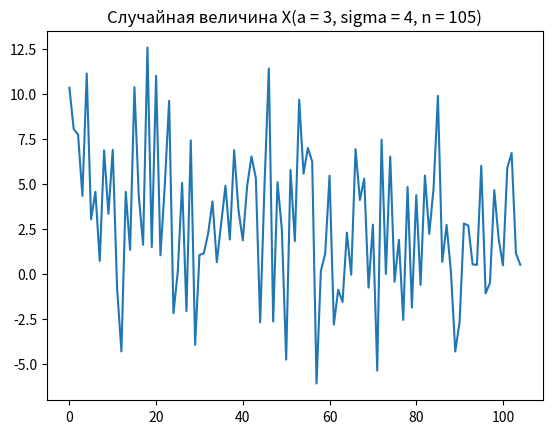

The script that saved this image: (Note: this script raises an exception after producing the figure.)
#вариант 12 (а = 3, сигма = 4) n = 105
# Правило для расчета числа интервалов группировки = Фридмана Диакониса
# Закон распределения случайной величины Y = t -распределение Стьюдента с числом степеней свободы k=4
# k = 5
# epsilon = 0.025

import scipy.stats as st
import numpy as np
import matplotlib.pyplot as plt
import seaborn as sns

def mean(x):# среднее
    mean_value = 0 
    for i in x:
        mean_value+=i

    mean_value/=len(x)
    return mean_value

def var(x):# дисперсия
    mean_value = mean(x)
    dispersion = 0 
    for i in x:
        dispersion+=(i-mean_value)**2
    dispersion/=len(x)
    return dispersion

def s_qrt(x): # исправленная дисперсия
    return (len(x)*var(x))/(len(x)-1)

def skew(x): # коэф. асимметрии
    a = 0
    mean_value = mean(x)
    for i in x:
        a+=(i-mean_value)**3
    a/=len(x)
    a/=np.sqrt(var(x))**3 
    return a

def kurtosis(x):# эксцесс
    e=0
    mean_value = mean(x)
    for i in x:
        e+=(i-mean_value)**4
    e/=len(x)
    e/=np.sqrt(var(x))**4 
    return e-3

def median(x):
    n = len(x)
    x_sort = sorted(x)

    if n%2==1:
        return x_sort[(n+1)//2] # медиана
    else:
        return (x_sort[(n+1)//2]+x_sort[((n+1)//2)+1])/2
    
def mode(x):# мода
    if isinstance(x, np.ndarray):
        arr = sorted(x.tolist())
    else:
        arr = sorted(list(x))
        
    if not arr:
        return []
    
    max_count = 0
    modes = [] 

    current_element = arr[0]
    current_count = 0

    for item in arr + [None]:
        if item == current_element:
            current_count += 1
        else:
            if current_count > max_count:
                max_count = current_count
                modes = [current_element]

            current_element = item
            current_count = 1
    return modes



a = 3
sigma = 4
n = 105

print('='*60)
print("Лабораторная работа №1. Вариант 12.")
print('='*60)


x = st.norm.rvs(loc = a, scale = sigma, size = n) # генерация выборки
plt.title("Случайная величина X(a = 3, sigma = 4, n = 105)")
plt.plot(x)
plt.savefig("./images/my_plot.png", dpi=300, bbox_inches='tight')
plt.show()
print()


abs_freq = np.histogram(x, bins='fd', density=0) # интервальный ряд абс. частот
print("Группировка данных в интервалы:")
print(abs_freq[1])
print("Интервальный ряд абсолютных частот:")
print(abs_freq[0])
print()

sum_abs_freq = 0
for i in abs_freq[0]:
    sum_abs_freq+=i
print(f"Сумма абсолютных частот: {sum_abs_freq}")
print()


relative_freq = ( # интервальный ряд относ. частот
    abs_freq[0] / n,
    abs_freq[1]
)

print("Группировка данных в интервалы:")
print(relative_freq[1])
print("Интервальный ряд абсолютных частот:")
print(relative_freq[0])
print()

sum_relative_freq = 0
for i in relative_freq[0]:
    sum_relative_freq+=i
print(f"Сумма относительных частот: {sum_relative_freq}")
print()
plt.clf()


# =========================================
#2
#==========================================

for i in range(2, 11):
    plt.hist(x, bins=i, density=1, cumulative=0) # относительные частоты
    plt.savefig(f"./images/hist_relative_freq_bins_{i}.png", dpi=300, bbox_inches='tight')
    plt.clf()

for i in range(15, 26):
    plt.hist(x, bins=i, density=1, cumulative=0)  # относительные частоты
    plt.savefig(f"./images/hist_relative_freq_bins_{i}.png", dpi=300, bbox_inches='tight')
    plt.clf()

plt.hist(x, bins='fd', density=0, cumulative=0)  # абсолютные частоты
plt.savefig("./images/hist_abs_freq_bins_fd.png", dpi=300, bbox_inches='tight')

plt.hist(x, bins='fd', density=1, cumulative=0)  # относ. частоты

xmin = min(x)
xmax = max(x)

arr = np.linspace(xmin, xmax, n)
f = st.norm.pdf(arr, loc = a, scale = sigma)
plt.plot(arr, f)
plt.title("asdsadasdasd")
plt.show()
plt.clf()

plt.hist(x, bins='fd', density=1, cumulative=1)
F = st.norm.cdf(arr, loc = a, scale = sigma)
plt.plot(arr, F)
#plt.show()
plt.clf()


b = sns.boxplot(x)
#plt.show()


#=============================
#3
#=============================





s = np.sqrt(s_qrt(x)) # исправленное стандартное отклонение

sig = np.sqrt(var(x)) # стандартное отклонение




print(f"Среднее: {mean(x)}")
print(f"Среднее: {np.mean(x)}")

print(f"Дисперсия: {var(x)}")
print(f"Дисперсия: {np.var(x)}")

print(f"Исправленная дисперсия: {s_qrt(x)}")
print(f"Исправленная дисперсия: {np.var(x, ddof = 1)}")

print(f"Исправленное стандартное отклонение: {np.sqrt(s_qrt(x))}")
print(f"Исправленное стандартное отклонение: {np.std(x, ddof = 1)}")

print(f"Стандартное отклонение: {np.sqrt(var(x))}")
print(f"Стандартное отклонение: {np.std(x)}")

print(f"Коэф. асимметрии: {skew(x)}")
print(f"Коэф. асимметрии: {st.skew(x, bias = False)}")

print(f"Эксцесс: {kurtosis(x)}")
print(f"Эксцесс: {st.kurtosis(x, bias = False)}")

print(f"Медиана: {median(x)}")
print(f"Медиана: {np.median(x)}")

print(f"Мода: {mode(x)}")
print(f"Мода: {st.mode(x)}")

print('='*50)

n_60 = n*60

v = st.norm.rvs(loc = a, scale = sigma, size = n_60)

print(f"Среднее: {mean(v)}")
print(f"Среднее: {np.mean(v)}")

print(f"Дисперсия: {var(v)}")
print(f"Дисперсия: {np.var(v)}")

print(f"Исправленная дисперсия: {s_qrt(v)}")
print(f"Исправленная дисперсия: {np.var(v, ddof = 1)}")

print(f"Исправленное стандартное отклонение: {np.sqrt(s_qrt(v))}")
print(f"Исправленное стандартное отклонение: {np.std(v, ddof = 1)}")

print(f"Стандартное отклонение: {np.sqrt(var(v))}")
print(f"Стандартное отклонение: {np.std(v)}")

print(f"Коэф. асимметрии: {skew(v)}")
print(f"Коэф. асимметрии: {st.skew(v, bias = False)}")

print(f"Эксцесс: {kurtosis(v)}")
print(f"Эксцесс: {st.kurtosis(v, bias = False)}")

print(f"Медиана: {median(v)}")
print(f"Медиана: {np.median(v)}")

print(f"Мода: {mode(v)}")
print(f"Мода: {st.mode(v)}")

print('='*80)

print("Часть 2")
print('='*80)

k = 4
y = st.t.rvs(k, size = n)

ymin = min(y)
ymax = max(y)
arr = np.linspace(ymin, ymax, 100)

plt.hist(y, bins='fd', density=1, cumulative=0)
f = st.t._pdf(arr, 4)
plt.plot(arr, f)
plt.show()
plt.clf()

plt.hist(y, bins='fd', density=1, cumulative=1)
F = st.t.cdf(arr, 4)
plt.plot(arr, F)
plt.show()

b = sns.boxplot(y)
plt.show()
